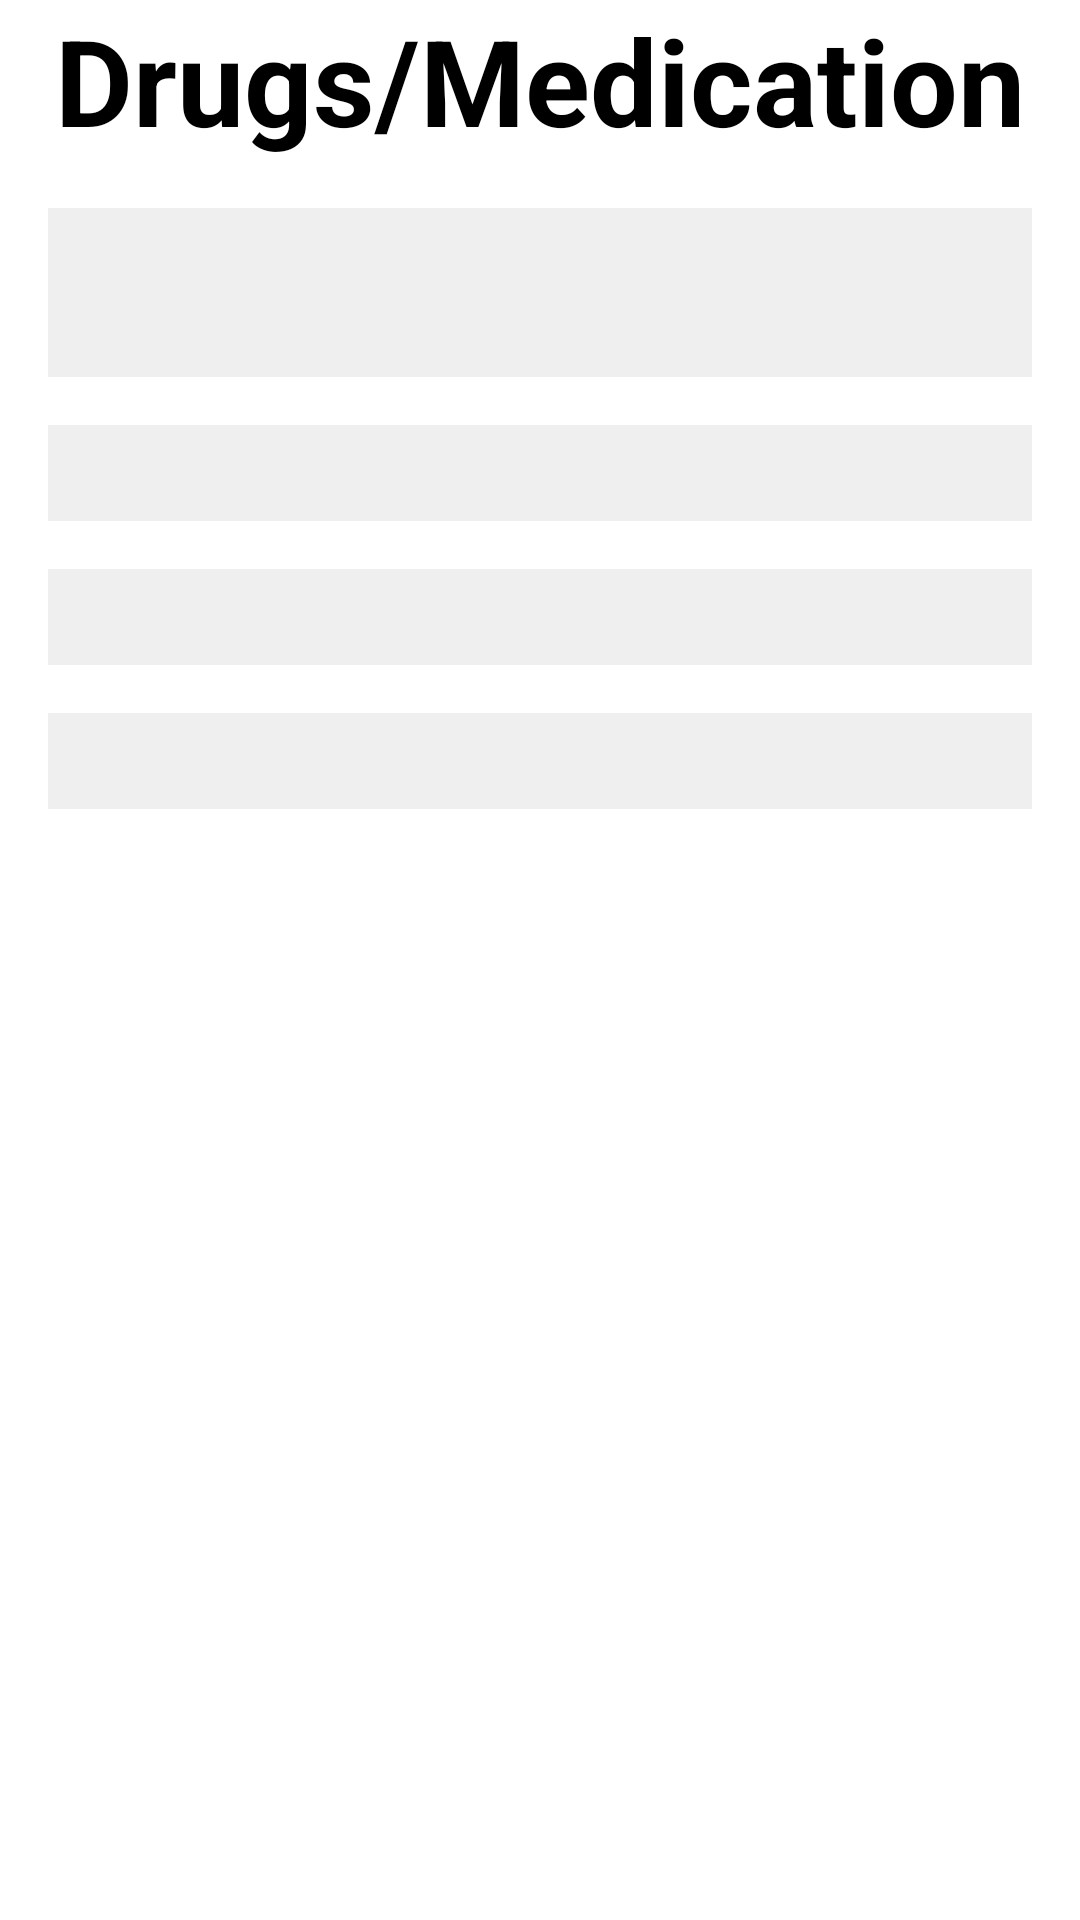

The Android layout XML behind this screen, and the referenced resources:
<!-- AndroidManifest.xml: application theme Theme.CyDropReminderApp -->
<!-- res/layout/activity_alert.xml -->
<RelativeLayout xmlns:android="http://schemas.android.com/apk/res/android"
    xmlns:tools="http://schemas.android.com/tools"
    android:id="@+id/main"
    android:layout_width="match_parent"
    android:layout_height="match_parent"
    android:background="@color/white"
    tools:context=".AlertActivity">

    <TextView
        android:id="@+id/drugs"
        android:layout_width="wrap_content"
        android:layout_height="wrap_content"
        android:text="Drugs/Medication"
        android:textColor="@color/black"
        android:layout_centerHorizontal="true"
        android:textSize="40dp"
        android:textStyle="bold" />

    <AutoCompleteTextView
        android:id="@+id/drug_autocomplete"
        android:layout_width="match_parent"
        android:layout_height="wrap_content"
        android:layout_below="@id/drugs"
        android:padding="16dp"
        android:layout_marginTop="16dp"
        android:layout_marginStart="16dp"
        android:layout_marginEnd="16dp"
        android:background="#50cccccc" />

    <Spinner
        android:id="@+id/concentration_spinner"
        android:layout_width="match_parent"
        android:layout_height="wrap_content"
        android:layout_below="@id/drug_autocomplete"
        android:padding="16dp"
        android:layout_marginTop="16dp"
        android:layout_marginStart="16dp"
        android:layout_marginEnd="16dp"
        android:background="#50cccccc" />

    <Spinner
        android:id="@+id/oral_spinner"
        android:layout_width="match_parent"
        android:layout_height="wrap_content"
        android:layout_below="@id/concentration_spinner"
        android:padding="16dp"
        android:layout_marginTop="16dp"
        android:layout_marginStart="16dp"
        android:layout_marginEnd="16dp"
        android:background="#50cccccc" />

    <Spinner
        android:id="@+id/dose_spinner"
        android:layout_width="match_parent"
        android:layout_height="wrap_content"
        android:layout_below="@id/oral_spinner"
        android:padding="16dp"
        android:layout_marginTop="16dp"
        android:layout_marginStart="16dp"
        android:layout_marginEnd="16dp"
        android:background="#50cccccc" />

    <Spinner
        android:id="@+id/eye_spinner"
        android:layout_width="match_parent"
        android:layout_height="wrap_content"
        android:layout_below="@id/dose_spinner"
        android:padding="16dp"
        android:layout_marginTop="16dp"
        android:layout_marginStart="16dp"
        android:layout_marginEnd="16dp"
        android:background="#50cccccc"
        android:visibility="gone" />

    <TextView
        android:id="@+id/recommendation_text"
        android:layout_width="match_parent"
        android:layout_height="wrap_content"
        android:layout_below="@id/eye_spinner"
        android:padding="16dp"
        android:layout_marginTop="16dp"
        android:layout_marginStart="16dp"
        android:layout_marginEnd="16dp"
        android:textSize="16dp"
        android:visibility="gone" />




</RelativeLayout>
<!-- resources referenced by this layout -->
<resources>
  <color name="black">#FF000000</color>
  <color name="white">#FFFFFFFF</color>
  <style name="Theme.CyDropReminderApp" parent="Base.Theme.CyDropReminderApp" />
  <style name="Base.Theme.CyDropReminderApp" parent="Theme.Material3.DayNight.NoActionBar">
          
          
      </style>
</resources>
